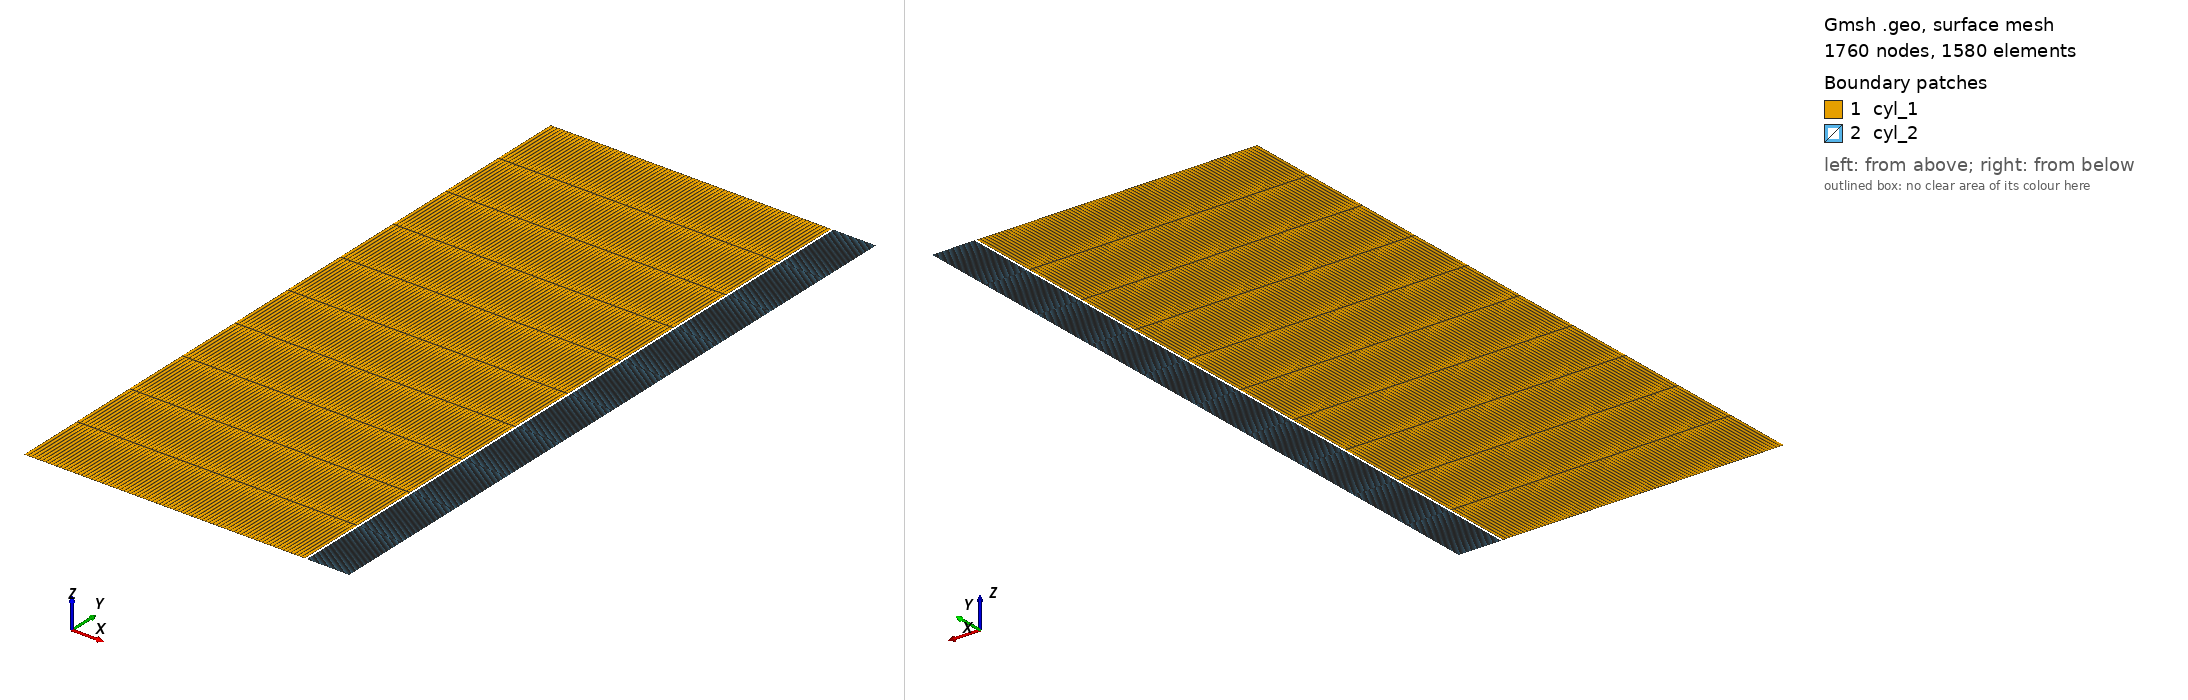

Gmsh geometry script, surface-meshed: 1760 nodes, 1580 surface elements. Boundary patches (legend numbers): 1 cyl_1, 2 cyl_2. Left view from above one corner, right view from below the opposite corner. Legend entries are the model's physical surfaces. The drawing asked Gmsh for element sizes between 1% and 20% of the model's largest extent; the script's own settings can give other sizes.

=== mesh.geo (drawn) ===
// --.. ..- .-.. .-.. --- --.. ..- .-.. .-.. --- --.. ..- .-.. .-.. ---
//
//  Gmsh GEO: 2D axisymmetric (r-z) segment
//
//  Author: Giovanni Zullo
//
// --.. ..- .-.. .-.. --- --.. ..- .-.. .-.. --- --.. ..- .-.. .-.. ---

SetFactory("OpenCASCADE");

r_1_o = 0.0041;     // outer radius (m)
r_2_i = 0.00413;    // inner radius (m) -> gap = 30 um, matches initial_gap
r_2_o = 0.00475;    // outer radius (m)
h     = 0.010;      // axial segment height (m)

n_r1 = 80;
n_r2 = 80;
n_z  = 11;          // axial divisions

// --- cyl_1 : rectangle [0, r_1_o] x [0, h] ---
Point(1) = {0,     0, 0};
Point(2) = {r_1_o, 0, 0};
Point(3) = {r_1_o, h, 0};
Point(4) = {0,     h, 0};

Line(1) = {1, 2};   // ymin_1  (z = 0)
Line(2) = {2, 3};   // xmax_1  (r = r_1_o, gap-facing)
Line(3) = {3, 4};   // ymax_1  (z = h)
Line(4) = {4, 1};   // xmin_1  (r = 0, symmetry axis)

Curve Loop(1) = {1, 2, 3, 4};
Plane Surface(1) = {1};

// --- cyl_2 : rectangle [r_2_i, r_2_o] x [0, h] ---
Point(5) = {r_2_i, 0, 0};
Point(6) = {r_2_o, 0, 0};
Point(7) = {r_2_o, h, 0};
Point(8) = {r_2_i, h, 0};

Line(5) = {5, 6};   // ymin_2  (z = 0)
Line(6) = {6, 7};   // xmax_2  (r = r_2_o)
Line(7) = {7, 8};   // ymax_2  (z = h)
Line(8) = {8, 5};   // xmin_2  (r = r_2_i, gap-facing)

Curve Loop(2) = {5, 6, 7, 8};
Plane Surface(2) = {2};

// --- structured quad mesh ---
Transfinite Line {1, 3} = n_r1;
Transfinite Line {5, 7} = n_r2;
Transfinite Line {2, 4, 6, 8} = n_z;

Transfinite Surface {1};
Transfinite Surface {2};

Recombine Surface {1, 2};

// --- physical groups (ids must match geometry.yaml) ---
Physical Surface("cyl_1", 10) = {1};
Physical Surface("cyl_2", 20) = {2};

// Physical Curve("label", chosen_number) = {gmsh line number};
Physical Curve("ymin_1", 1)  = {1};
Physical Curve("xmin_1", 5)  = {4};
Physical Curve("xmax_1", 7)  = {2};
Physical Curve("ymax_1", 6)  = {3};
Physical Curve("ymin_2", 2)  = {5};
Physical Curve("ymax_2", 3)  = {7};
Physical Curve("xmax_2", 4)  = {6};
Physical Curve("xmin_2", 8)  = {8};

Mesh.ElementOrder = 1;
